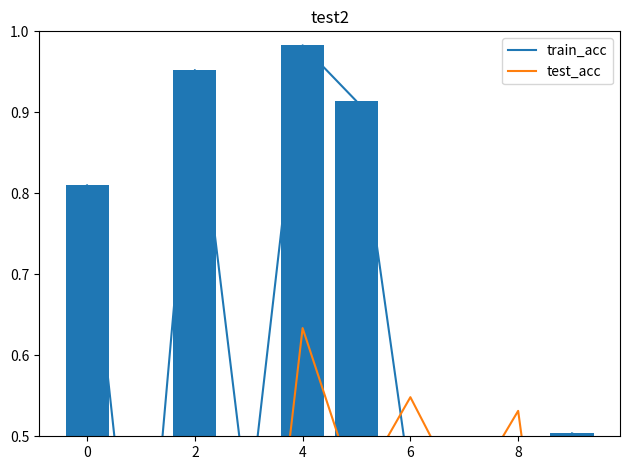

Source code (Python):
import matplotlib.pyplot as plt
import numpy as np


data1 = np.random.random(10)
data2 = np.random.random(10)


def plot_line(title, test_acc, label='test_acc'):
    test_acc = np.array(test_acc)
    plt.title(title)
    # plt.ylim(0.8, 1)
    plt.plot(test_acc, label=label)
    plt.legend(loc='best')
    plt.show()


def plot_acc_plot(title, train_acc, test_acc, label1='train_acc', label2='test_acc'):
    train_acc = np.array(train_acc)
    test_acc = np.array(test_acc)
    plt.title(title)
    plt.ylim(0.5, 1)
    plt.plot(train_acc, label=label1)
    plt.plot(test_acc, label=label2)
    # plt.legend(loc='lower right')
    plt.legend(loc='best')
    plt.show()


def plot_acc_plot_8(title, line1,line2,line3,line4,line5,line6,line7,line8, #test_acc,
                    label1='UCI_baseline_0.25', label2='UCI_baseline_05',
                    label3='UCI_baseline_0.75', label4='UCI_baseline_1',
                    label5='UCI_awn_0.25', label6='UCI_awn_0.5',
                    label7='UCI_awn_0.75', label8='UCI_awn_1'):
    line1 = np.array(line1)
    line2 = np.array(line2)
    line3 = np.array(line3)
    line4 = np.array(line4)
    line5 = np.array(line5)
    line6 = np.array(line6)
    line7 = np.array(line7)
    line8 = np.array(line8)
    plt.title(title)
    # plt.ylim(0.5, 1)
    plt.plot(line1, label=label1)
    plt.plot(line2, label=label2)
    plt.plot(line3, label=label3)
    plt.plot(line4, label=label4)
    plt.plot(line5, label=label5)
    plt.plot(line6, label=label6)
    plt.plot(line7, label=label7)
    plt.plot(line8, label=label8)
    # plt.legend(loc='lower right')

    # plt.ylim(-0.2, 0.2)
    # plt.ylim(0, 0.03)
    plt.legend(loc='best')
    plt.show()


def plot_bar(title, data_array):
    plt.title(title)
    plt.bar(np.arange(len(data_array)), data_array)
    plt.tight_layout()  # 避免遮挡标题
    # plt.savefig('./plot_image/%s.png' % title)
    # plt.clf()  # 避免图像重叠
    plt.show()  # 先保存，后显示，避免保存空白图像


def plot_bar_3(data, title, cpt1, cpt2, cpt3):
    plt.subplot(411)
    plt.title(title)
    for i in range(len(data)):
        plt.plot(data[i])
    plt.subplot(412)
    plt.title('cpt1')
    plt.bar(np.arange(len(cpt1)), cpt1)
    plt.subplot(413)
    plt.title('cpt2')
    plt.bar(np.arange(len(cpt2)), cpt2)
    plt.subplot(414)
    plt.title('cpt3')
    plt.bar(np.arange(len(cpt3)), cpt3)

    plt.tight_layout()  # 避免遮挡标题
    # plt.savefig('./plot_image/%s.png' % title)
    # plt.clf()  # 避免图像重叠

    plt.show()  # 先保存，后显示，避免保存空白图像


def plot_confusion_matrix(cm, labels_name, title):
    print(cm)
    plt.figure(figsize=(13, 11))
    # cm = cm.astype('float') / cm.sum(axis=1)[:, np.newaxis]    # 归一化
    plt.imshow(cm, interpolation='nearest', cmap=plt.cm.Greens)    # 在特定的窗口上显示图像
    plt.title('Confusion Matrix for ' + title + ' dataset baseline', fontsize=13)    # 图像标题
    plt.colorbar()
    num_local = np.array(range(len(labels_name)))
    plt.xticks(num_local, labels_name, rotation=315)    # 将标签印在x轴坐标上
    plt.yticks(num_local, labels_name)    # 将标签印在y轴坐标上
    plt.tick_params(labelsize=11)
    iters = np.reshape([[[i, j] for j in range(len(labels_name))] for i in range(len(labels_name))], (cm.size, 2))
    for i, j in iters:
        plt.text(j, i, format(cm[i, j]))  # 显示对应的数字
    plt.ylabel('True label', fontsize=11)
    plt.xlabel('Predicted label', fontsize=11)
    plt.tight_layout()

    plt.show()


if __name__ == "__main__":
    plot_acc_plot('test', data1, data2)
    plot_bar('test2', data1)

